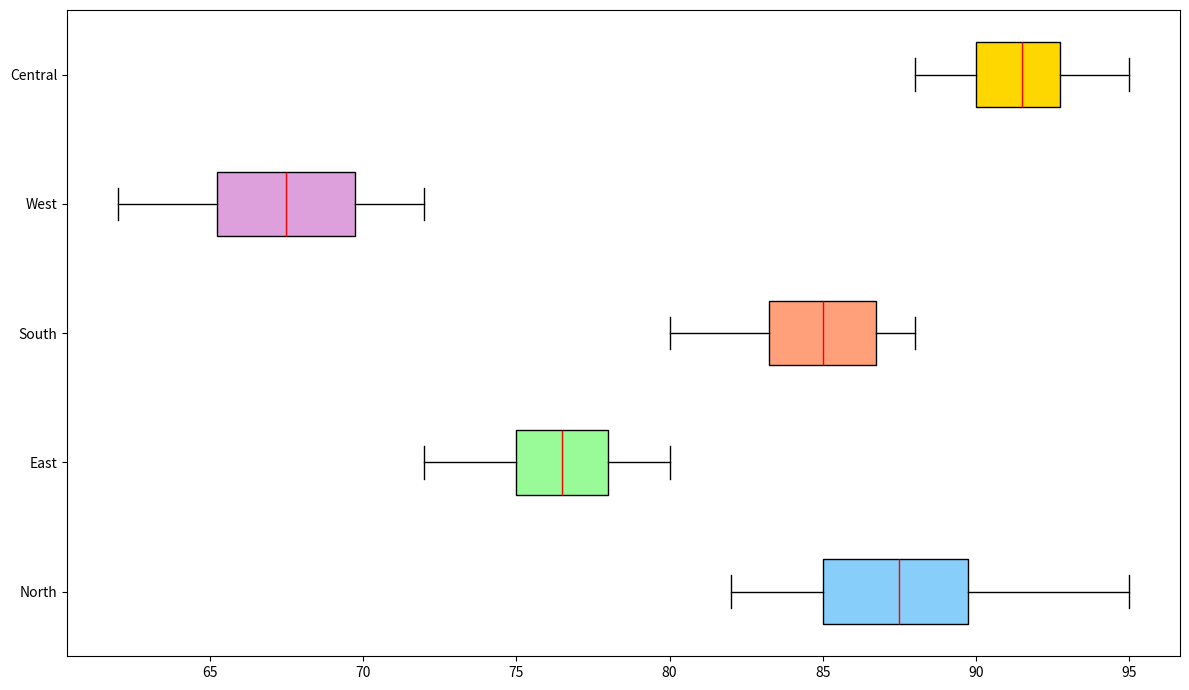

The script that saved this image:
import matplotlib.pyplot as plt
import numpy as np

regions = ['North', 'East', 'South', 'West', 'Central']
north_rivers = [85, 87, 90, 88, 83, 82, 85, 90, 95, 89]
east_rivers = [78, 75, 80, 72, 74, 79, 76, 77, 75, 78]
south_rivers = [88, 80, 85, 87, 83, 84, 86, 82, 85, 88]
west_rivers = [65, 62, 70, 68, 72, 71, 69, 64, 66, 67]
central_rivers = [90, 88, 92, 91, 89, 95, 93, 94, 90, 92]

river_qualities = [north_rivers, east_rivers, south_rivers, west_rivers, central_rivers]

fig, ax = plt.subplots(figsize=(12, 7))

box = ax.boxplot(river_qualities, patch_artist=True, vert=False,
                 boxprops=dict(color='black'),
                 medianprops=dict(color='red'),
                 whiskerprops=dict(color='black'),
                 capprops=dict(color='black'),
                 flierprops=dict(marker='o', color='black', alpha=0.5))

colors = ['#87CEFA', '#98FB98', '#FFA07A', '#DDA0DD', '#FFD700']
for patch, color in zip(box['boxes'], colors):
    patch.set_facecolor(color)

ax.set_yticks(np.arange(1, len(regions) + 1))
ax.set_yticklabels(regions)

plt.tight_layout()

plt.show()
